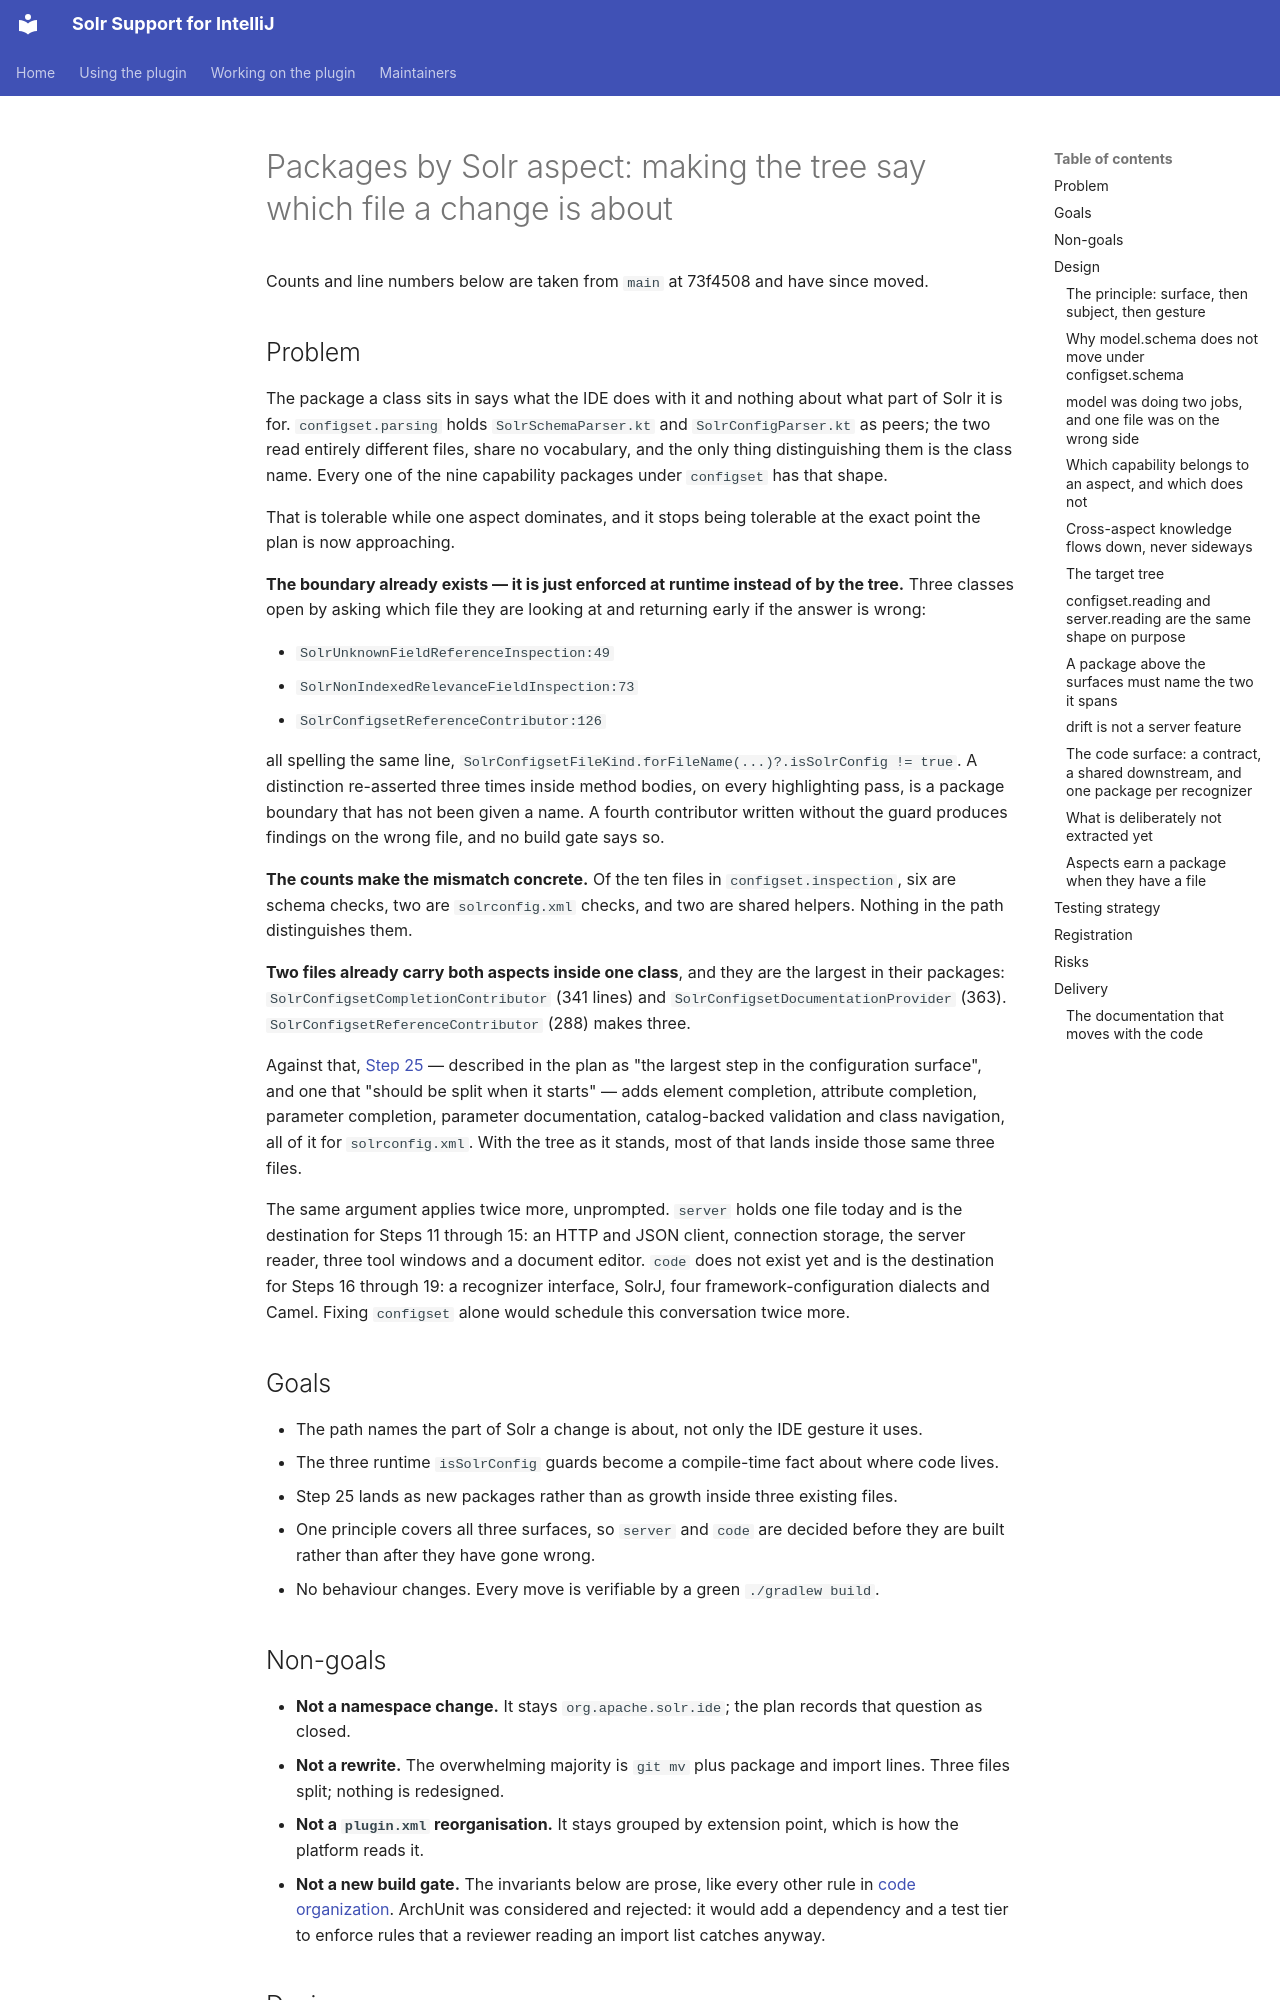

repository: adityamparikh/solr-intellij-plugin · page: design/archive/2026-08-09-packages-by-solr-aspect/design/index.html · generator: mkdocs

# Packages by Solr aspect: making the tree say which file a change is about

Counts and line numbers below are taken from `main` at 73f4508 and have since moved.

## Problem

The package a class sits in says what the IDE does with it and nothing about what part of Solr it is
for. `configset.parsing` holds `SolrSchemaParser.kt` and `SolrConfigParser.kt` as peers; the two read
entirely different files, share no vocabulary, and the only thing distinguishing them is the class
name. Every one of the nine capability packages under `configset` has that shape.

That is tolerable while one aspect dominates, and it stops being tolerable at the exact point the
plan is now approaching.

**The boundary already exists — it is just enforced at runtime instead of by the tree.** Three
classes open by asking which file they are looking at and returning early if the answer is wrong:

- `SolrUnknownFieldReferenceInspection:49`
- `SolrNonIndexedRelevanceFieldInspection:73`
- `SolrConfigsetReferenceContributor:126`

all spelling the same line, `SolrConfigsetFileKind.forFileName(...)?.isSolrConfig != true`. A
distinction re-asserted three times inside method bodies, on every highlighting pass, is a package
boundary that has not been given a name. A fourth contributor written without the guard produces
findings on the wrong file, and no build gate says so.

**The counts make the mismatch concrete.** Of the ten files in `configset.inspection`, six are schema
checks, two are `solrconfig.xml` checks, and two are shared helpers. Nothing in the path
distinguishes them.

**Two files already carry both aspects inside one class**, and they are the largest in their
packages: `SolrConfigsetCompletionContributor` (341 lines) and `SolrConfigsetDocumentationProvider`
(363). `SolrConfigsetReferenceContributor` (288) makes three.

Against that, [Step 25](../../../../specs/plans/0002-solr-intellij-plugin-plan.md) — described in the
plan as "the largest step in the configuration surface", and one that "should be split when it
starts" — adds element completion, attribute completion, parameter completion, parameter
documentation, catalog-backed validation and class navigation, all of it for `solrconfig.xml`. With
the tree as it stands, most of that lands inside those same three files.

The same argument applies twice more, unprompted. `server` holds one file today and is the
destination for Steps 11 through 15: an HTTP and JSON client, connection storage, the server reader,
three tool windows and a document editor. `code` does not exist yet and is the destination for
Steps 16 through 19: a recognizer interface, SolrJ, four framework-configuration dialects and Camel.
Fixing `configset` alone would schedule this conversation twice more.

## Goals

- The path names the part of Solr a change is about, not only the IDE gesture it uses.
- The three runtime `isSolrConfig` guards become a compile-time fact about where code lives.
- Step 25 lands as new packages rather than as growth inside three existing files.
- One principle covers all three surfaces, so `server` and `code` are decided before they are built
  rather than after they have gone wrong.
- No behaviour changes. Every move is verifiable by a green `./gradlew build`.

## Non-goals

- **Not a namespace change.** It stays `org.apache.solr.ide`; the plan records that question as
  closed.
- **Not a rewrite.** The overwhelming majority is `git mv` plus package and import lines. Three files
  split; nothing is redesigned.
- **Not a `plugin.xml` reorganisation.** It stays grouped by extension point, which is how the
  platform reads it.
- **Not a new build gate.** The invariants below are prose, like every other rule in
  [code organization](../../../code-organization.md). ArchUnit was considered and rejected: it would
  add a dependency and a test tier to enforce rules that a reviewer reading an import list catches
  anyway.

## Design
